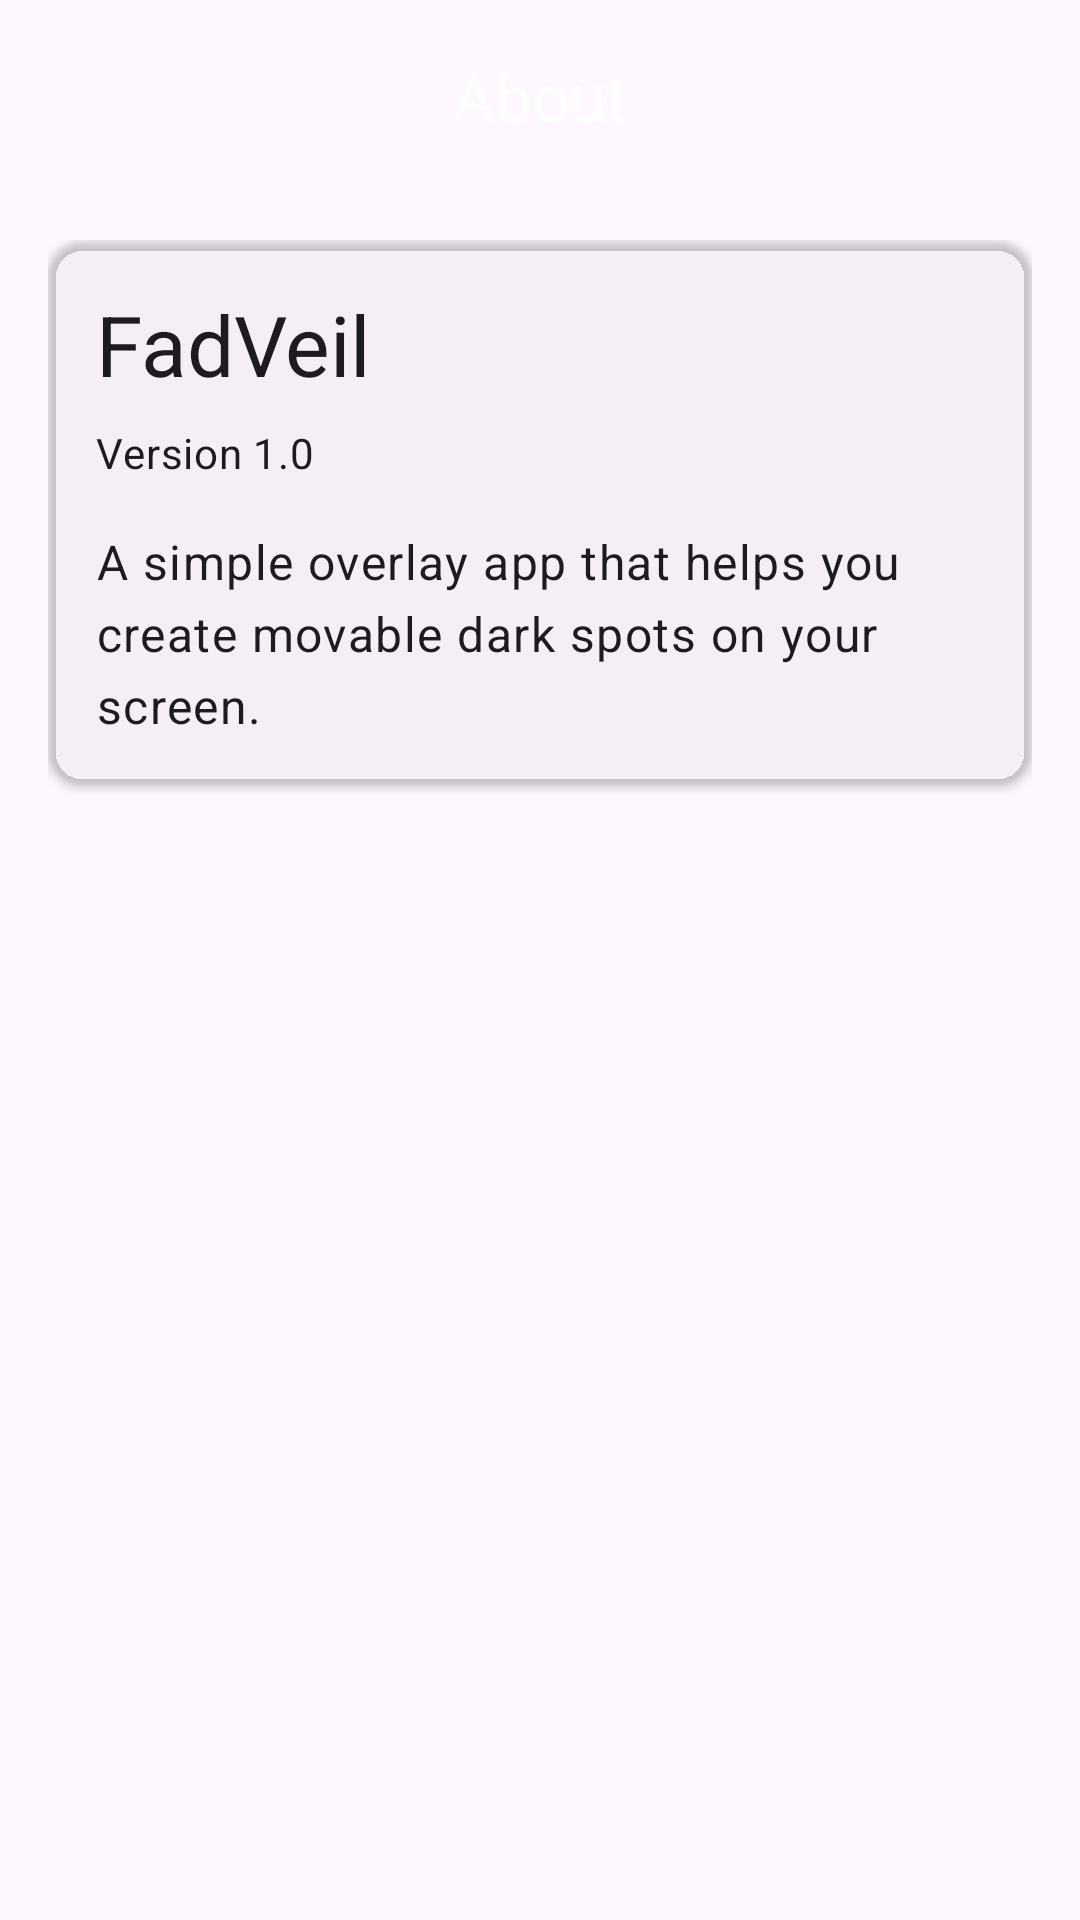

Here is an Android app screen rendered from its layout file. Give the layout XML and the strings, colors and styles it references.
<!-- AndroidManifest.xml: application theme Theme.Fadveil -->
<!-- res/layout/fragment_about.xml -->
<?xml version="1.0" encoding="utf-8"?>
<androidx.coordinatorlayout.widget.CoordinatorLayout
    xmlns:android="http://schemas.android.com/apk/res/android"
    xmlns:app="http://schemas.android.com/apk/res-auto"
    android:layout_width="match_parent"
    android:layout_height="match_parent">

    <com.google.android.material.appbar.AppBarLayout
        android:layout_width="match_parent"
        android:layout_height="wrap_content"
        android:background="@android:color/transparent"
        app:elevation="0dp">

        <com.google.android.material.appbar.MaterialToolbar
            android:id="@+id/topAppBar"
            android:layout_width="match_parent"
            android:layout_height="?attr/actionBarSize"
            app:title="About"
            app:titleCentered="true"
            app:titleTextColor="@color/white" />

    </com.google.android.material.appbar.AppBarLayout>

    <androidx.core.widget.NestedScrollView
        android:layout_width="match_parent"
        android:layout_height="match_parent"
        app:layout_behavior="@string/appbar_scrolling_view_behavior">

        <LinearLayout
            android:layout_width="match_parent"
            android:layout_height="wrap_content"
            android:orientation="vertical"
            android:padding="16dp">

            <com.google.android.material.card.MaterialCardView
                android:layout_width="match_parent"
                android:layout_height="wrap_content"
                android:layout_marginBottom="16dp"
                app:cardBackgroundColor="@color/darker_gray"
                app:cardElevation="2dp"
                style="@style/Widget.Material3.CardView.Elevated">

                <LinearLayout
                    android:layout_width="match_parent"
                    android:layout_height="wrap_content"
                    android:orientation="vertical"
                    android:padding="16dp">

                    <com.google.android.material.textview.MaterialTextView
                        android:layout_width="wrap_content"
                        android:layout_height="wrap_content"
                        android:text="FadVeil"
                        android:textAppearance="?attr/textAppearanceHeadlineMedium" />

                    <com.google.android.material.textview.MaterialTextView
                        android:layout_width="wrap_content"
                        android:layout_height="wrap_content"
                        android:layout_marginTop="8dp"
                        android:text="Version 1.0"
                        android:textAppearance="?attr/textAppearanceBodyMedium" />

                    <com.google.android.material.textview.MaterialTextView
                        android:layout_width="wrap_content"
                        android:layout_height="wrap_content"
                        android:layout_marginTop="16dp"
                        android:text="A simple overlay app that helps you create movable dark spots on your screen."
                        android:textAppearance="?attr/textAppearanceBodyLarge" />
                </LinearLayout>
            </com.google.android.material.card.MaterialCardView>
        </LinearLayout>
    </androidx.core.widget.NestedScrollView>
</androidx.coordinatorlayout.widget.CoordinatorLayout>
<!-- resources referenced by this layout -->
<resources>
  <color name="white">#FFFFFFFF</color>
  <style name="Theme.Fadveil" parent="Theme.Material3.DayNight.NoActionBar">
          
          <item name="colorPrimary">@color/primary_red</item>
          <item name="colorPrimaryVariant">@color/darker_red</item>
          <item name="colorOnPrimary">@color/white</item>
          
          
          <item name="colorSecondary">@color/primary_red</item>
          <item name="colorSecondaryVariant">@color/darker_red</item>
          <item name="colorOnSecondary">@color/white</item>
          
          
          <item name="android:statusBarColor">?attr/colorPrimaryVariant</item>
          
          
          <item name="colorSurface">@color/surface_dark</item>
          <item name="colorSurfaceVariant">@color/nav_background_amoled</item>
          <item name="colorOnSurface">@color/white</item>
          <item name="colorOnSurfaceVariant">@color/white</item>
          
          
          <item name="bottomNavigationStyle">@style/Widget.Material3.BottomNavigationView</item>
      </style>
  <color name="primary_red">#FF0000</color>
  <color name="darker_red">#CC0000</color>
  <color name="surface_dark">#121212</color>
  <color name="nav_background_amoled">#000000</color>
</resources>
